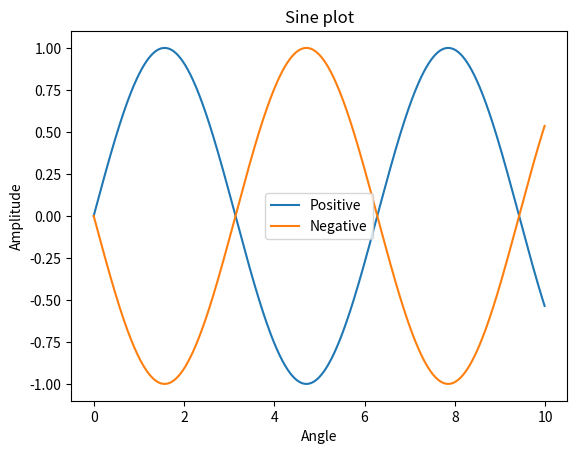
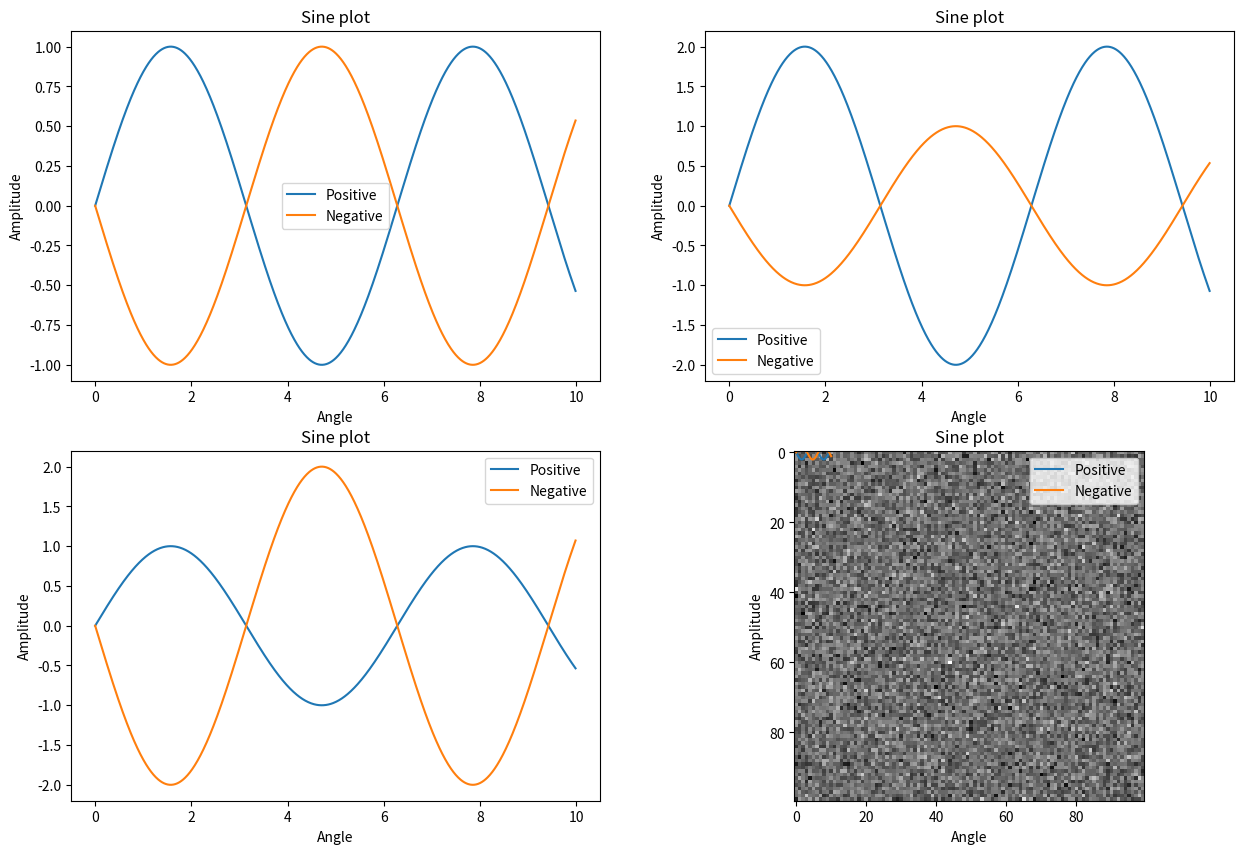

Recreate these plots in Python, in order. (Note: this script raises an exception after producing the figures.)
import numpy as np
import matplotlib.pyplot as plt
from scipy import ndimage
# this line is needed to display the plots and images inline on the notebook
%matplotlib inline 

a=np.array([1,2,3,4])
b=np.array([[1,2,3,4],[5,6,7,8]])

print(a)
print("2D")
print(b)

z=np.zeros([2,3])
o=np.ones([3,2])
print(z)
print(o)

r=np.arange(0,6) 
print(r)
x,y=np.meshgrid(np.arange(-3,5),np.arange(-5,5))
print(x)
print(y)

g=np.random.normal(0,1,[2,3]) # Normal distribution m=0.0, s=1.0
u=np.random.uniform(0,1,[2,3]) # Uniform distribution [0,1]
p=np.random.poisson(3*np.ones([2,3])) # Poisson distribution
print(g)
print(u)
print(p)

b=np.array([[1,2,3,4],[5,6,7,8]])
c=np.array([[2,2,3,3],[8,7,7,8]])
print(c+b)
print(c*b)

# Your code here

x=np.arange(0,10,0.01)
y=np.sin(x)
plt.plot(x,y,x,-y)
plt.title('Sine plot')
plt.xlabel('Angle')
plt.ylabel('Amplitude')
plt.legend({'Positive','Negative'})

x=np.arange(0,10,0.01)
y=np.sin(x)

fig,ax = plt.subplots(2,2,figsize=(15,10)) # with subplots it makes sense to increase the plot area
ax=ax.ravel() # converting 2x2 array to a 1x4 

ax[0].plot(x,y,x,-y)
ax[0].set_title('Sine plot')
ax[0].set_xlabel('Angle')
ax[0].set_ylabel('Amplitude')
ax[0].legend({'Positive','Negative'})

ax[1].plot(x,2*y,x,-y)
ax[1].set_title('Sine plot')
ax[1].set_xlabel('Angle')
ax[1].set_ylabel('Amplitude')
ax[1].legend({'Positive','Negative'})

ax[2].plot(x,y,x,-2*y)
ax[2].set_title('Sine plot')
ax[2].set_xlabel('Angle')
ax[2].set_ylabel('Amplitude')
ax[2].legend({'Positive','Negative'})

ax[3].plot(x,2*y,x,-2*y)
ax[3].set_title('Sine plot')
ax[3].set_xlabel('Angle')
ax[3].set_ylabel('Amplitude')
ax[3].legend({'Positive','Negative'});

img=np.random.normal(0,1,[100,100])
plt.imshow(img, cmap='gray') 
# colormaps can be found on https://matplotlib.org/examples/color/colormaps_reference.html


plt.savefig('random.pdf')

# your code here

# your code here


img1=plt.imread('brick_lo.png')
img2=plt.imread('sand_bilevel.png')
plt.subplot(1,2,1)
plt.imshow(img1)
plt.subplot(1,2,2)
plt.imshow(img2)


def functionname(arg1, arg2) :
    #
    # Do some stuff here with the arguments 
    #
    return result

def rms(x) :
    res=sqrt(np.mean(x**2))
    
    return res

sum = 0.0
for x in np.arange(0,6) :
    sum = sum + x
    
print(sum)

sum = 0.0
for x in [1,2,4,8,16] :
    sum = sum + x
    
print(sum)

a=1
b=2
if (a<b) : # compare something
    print('less') # do this if true
else :
    print('greater') # otherwise this

# you code here 

# your code here